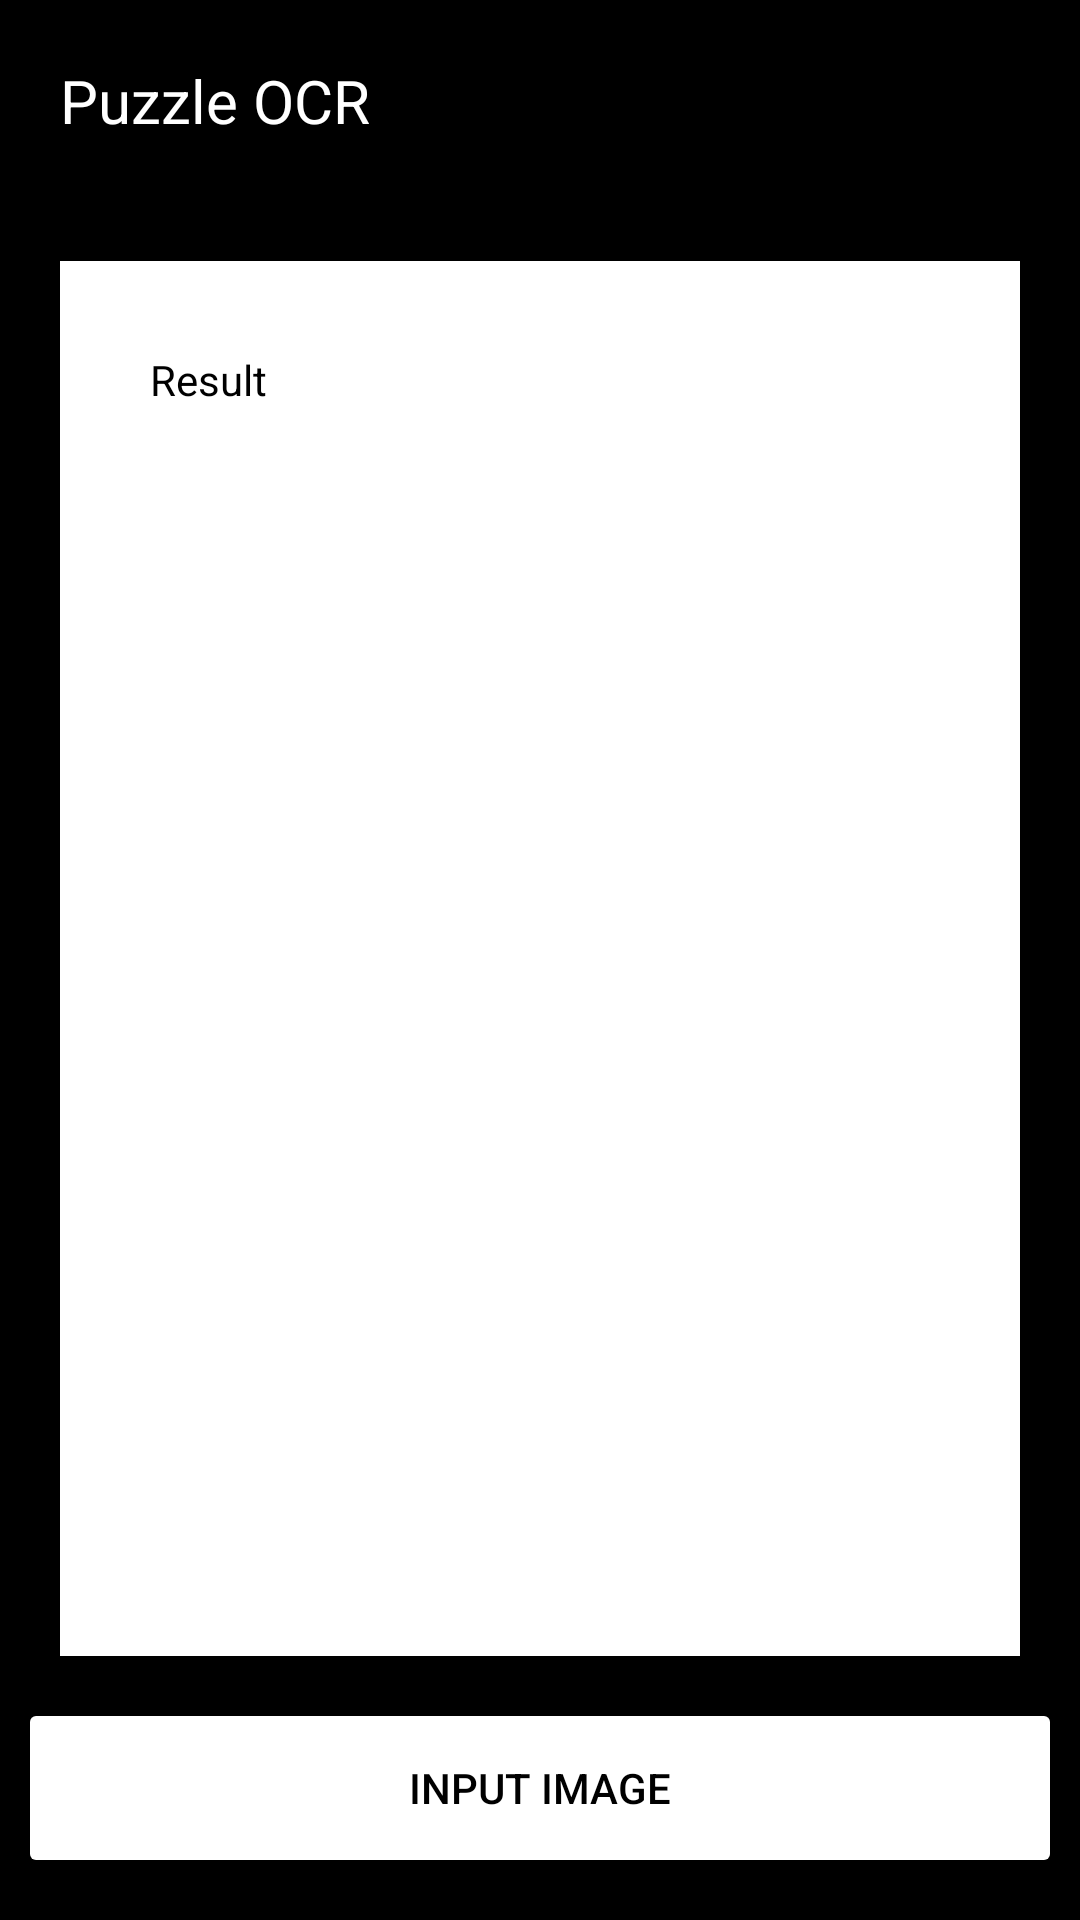

This screen was rendered from an Android layout file. Write that file and the resources it references.
<!-- AndroidManifest.xml: application theme Theme.PuzzleOCR -->
<!-- res/layout/activity_main.xml -->
<?xml version="1.0" encoding="utf-8"?>
<RelativeLayout xmlns:android="http://schemas.android.com/apk/res/android"
    xmlns:app="http://schemas.android.com/apk/res-auto"
    xmlns:tools="http://schemas.android.com/tools"
    android:layout_width="match_parent"
    android:layout_height="match_parent"
    android:background="@color/black"
    tools:context=".MainActivity">


    <TextView
        android:id="@+id/heading"
        android:layout_width="match_parent"
        android:layout_height="wrap_content"
        android:layout_marginStart="20sp"

        android:layout_marginTop="20sp"
        android:layout_marginEnd="20sp"
        android:layout_marginBottom="20sp"
        android:text="@string/app_name"
        android:textColor="@color/white"
        android:textSize="20sp" />
    <ScrollView
        android:layout_width="match_parent"
        android:id="@+id/scroll"
        android:layout_above="@id/selectimage"
        android:background="@color/white"
        android:layout_margin="20sp"
        android:layout_below="@+id/heading"
        android:layout_height="200sp">
        <TextView
            android:id="@+id/result"
            android:layout_width="match_parent"
            android:layout_height="wrap_content"

            android:layout_marginStart="10sp"
            android:textColor="@color/black"

            android:textAlignment="textStart"
            android:layout_marginTop="10sp"
            android:scrollbars="vertical"

            android:layout_marginEnd="10sp"
            android:layout_marginBottom="10sp"
            android:padding="20sp"
            android:text="Result"
            app:layout_constraintBottom_toTopOf="@+id/sortedresult" />
    </ScrollView>



    <TextView
        android:id="@+id/sorted"
        android:layout_width="match_parent"
        android:layout_height="wrap_content"
        android:layout_marginStart="20sp"
        android:layout_below="@id/scroll"
        android:layout_marginTop="20sp"
        android:layout_marginEnd="20sp"
        android:layout_marginBottom="20sp"
        android:text="Sorted by Alphabetical Order"
        android:textColor="@color/white"
        android:textSize="20sp" />
    <TextView
        android:id="@+id/sortedresult"
        android:layout_width="match_parent"
        android:layout_height="100sp"
        android:visibility="gone"

        android:layout_below="@id/sorted"
        android:layout_marginStart="10sp"
        android:gravity="start"
        android:textAlignment="textStart"
        android:textColor="@color/white"
        android:layout_marginTop="10sp"
        android:layout_marginEnd="10sp"
        android:scrollbars="vertical"
        android:layout_marginBottom="10sp"
        android:padding="20sp"
        android:text="Sorted"
        app:layout_constraintBottom_toTopOf="@+id/selectimage" />

    <Button
        android:layout_width="match_parent"
        android:layout_height="wrap_content"
        android:text="Input Image"
        android:textColor="@color/black"
        android:background="@drawable/button"

        android:id="@+id/selectimage"
        android:layout_marginLeft="10sp"
        android:layout_marginRight="10sp"
        android:layout_marginBottom="20sp"
        android:layout_alignParentBottom="true"
         />

    <com.google.android.material.floatingactionbutton.FloatingActionButton
        android:id="@+id/export"
        android:layout_width="wrap_content"
        android:layout_height="wrap_content"
        android:layout_above="@id/selectimage"
        android:layout_alignParentRight="true"
        android:layout_gravity="bottom|end"
        android:layout_marginStart="16dp"
        android:layout_marginTop="16dp"
        android:visibility="gone"

        android:layout_marginEnd="16dp"
        android:layout_marginBottom="16dp"
        android:src="@drawable/export"
        app:elevation="6dp"
        app:fabSize="normal"

        app:useCompatPadding="true" />
</RelativeLayout>
<!-- resources referenced by this layout -->
<resources>
  <!-- drawable button (drawable) -->
  <?xml version="1.0" encoding="utf-8"?>
  <layer-list xmlns:android="http://schemas.android.com/apk/res/android">
      <item>
          <shape
              android:shape="rectangle">
              <solid android:color="#FFFFFF"/> 
              <corners android:radius="2dp"/> 
          </shape>
      </item>
  </layer-list>
  <string name="app_name">Puzzle OCR</string>
  <style name="Theme.PuzzleOCR" parent="Base.Theme.PuzzleOCR">
          <item name="colorPrimary">@color/white</item>
          <item name="android:textColor">@android:color/black</item>
      </style>
  <style name="Base.Theme.PuzzleOCR" parent="Theme.Material3.DayNight.NoActionBar">
           //Customize your light theme here.
           <item name="colorPrimary">@color/white</item>
          <item name="android:textColor">@android:color/black</item>
      </style>
  <!-- not gathered from this repository: default colours our renderer supplied (Android Studio template values) -->
  <color name="black">#FF000000</color>
  <color name="white">#FFFFFFFF</color>
</resources>
